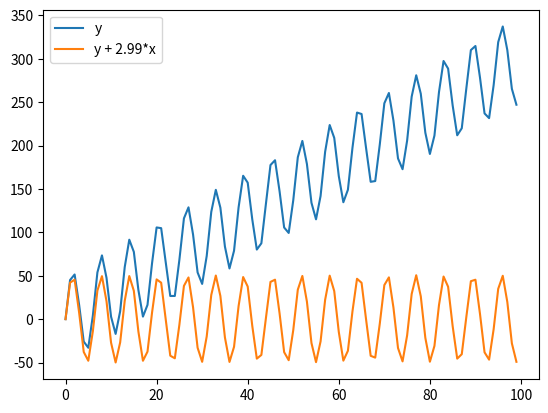

Recreate this plot in Python.
import numpy as np
import matplotlib.pyplot as plt

X = np.arange(100).reshape(-1, 1)
y = 50*np.sin(np.arange(100)) + np.arange(100) * 3

coef = (np.linalg.inv(X.T @ X) @ X.T @ y)[0]

plt.plot(X, y, label="y")
plt.plot(np.arange(100), y - coef * np.arange(100), label=f"y + {coef:.2f}*x")
plt.legend()
plt.show()



